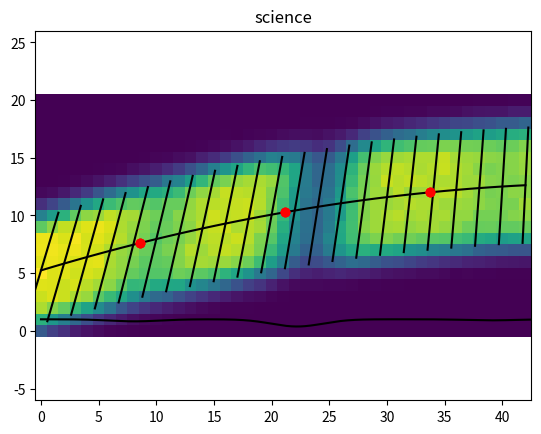

This figure's Python source:
import numpy as np
import pylab as plt
%matplotlib inline

# Set defaults.
specvar = 5. # pixels ** 2
rng = np.random.default_rng(17)
TWOPI = 2. * np.pi
ONEOVERTWOPI = 1. / TWOPI

# Define useful functions.
def gaussian_2d(xxs, yys, mean, var):
    """
    `xxs`   should be shape `(nx, ny)`.
    `yys`   should be shape `(nx, ny)`.
    `mean`  should be shape `(2, )`.
    `var`   should be a scalar.
    """
    return ONEOVERTWOPI / var \
           * np.exp(-0.5 / var * ((xxs - mean[0]) ** 2 + (yys - mean[1]) ** 2))
def gaussian_1d(xxs, mean, var):
    """
    `xxs`   should be shape `(nx, )`.
    `mean`  should be a scalar.
    `var`   should be a scalar.
    """
    return np.sqrt(ONEOVERTWOPI / var) \
           * np.exp(-0.5 / var * (xxs - mean) ** 2)

# Make true 1D spectrum.
linexs = 2. + np.array([6.1, 20.2, 37.0])
depths = 5. * np.array([0.2, 0.7, 0.1])

xfine = np.arange(0., 45., 0.01)
yfine = np.ones_like(xfine)
for x, d in zip(linexs, depths):
    yfine -= d * gaussian_1d(xfine, x, specvar)

plt.title("true 1D spectrum")
plt.plot(xfine, yfine, 'k-')

# Define trace and the non-orthogonality of the wavelength solution.
def trace(xs):
    return 12.83 - 0.003 * (xs - 50.3) ** 2
def dxdy(xs):
    return - 0.006 * (xs - 50.3)

# Make pixel grids for a tiny image section
xs = np.arange(43).astype(float)
ys = np.arange(21).astype(float)
xxs, yys = np.meshgrid(xs, ys)

plt.title("just checking")
plt.plot(xs, trace(xs), "k-")
plt.axis("equal")
dy = 5.
for x in np.arange(0, len(xs), 2).astype(float):
    y0 = trace(x)
    plt.plot([x - dxdy(x) * dy, x + dxdy(x) * dy], [y0 - dy, y0 + dy], "k-")

# Make true flat by an agonizing process.
xspots = np.arange(-4., len(xs) + 4., 0.33)
yspots = np.arange(-5., 5., 0.33)
var = 1.0
trueflat = np.zeros_like(xxs).astype(float)
for x in xspots:
    for y in yspots:
        trueflat += gaussian_2d(xxs, yys, [x + dxdy(x) * y, trace(x) + y], var)

# Make true LFC by a similarly agonizing process.
lfcspots = np.arange(-4., len(xs) + 4., 4 * np.pi)
truelfc = np.zeros_like(xxs).astype(float)
for x in lfcspots:
    for y in yspots:
        truelfc += gaussian_2d(xxs, yys, [x + dxdy(x) * y, trace(x) + y], specvar)

# Make true science image by multiplying the flat.
foo = np.ones_like(xxs)
for x, d in zip(linexs, depths):
    foo -= d * gaussian_1d(xxs - dxdy(xxs) * yys, x, specvar)
truesci = trueflat * foo

# Make observed images by noisifying the true images.
flat = trueflat + 0.04 * np.sqrt(trueflat) * rng.normal(size=xxs.shape)
lfc  = truelfc  + 0.01 * np.sqrt(truelfc)  * rng.normal(size=xxs.shape)
sci  = truesci  + 0.05 * np.sqrt(truesci)  * rng.normal(size=xxs.shape)

imshowkwargs = {"origin": "lower", "interpolation": "nearest"}
plt.title("flat")
plt.imshow(flat, **imshowkwargs)
plt.plot(lfcspots, trace(lfcspots), "ro")
plt.xlim(-0.5, len(xs)-0.5)

plt.title("LFC")
plt.imshow(lfc, **imshowkwargs)
plt.plot(lfcspots, trace(lfcspots), "ro")
plt.xlim(-0.5, len(xs)-0.5)

plt.title("science")
plt.imshow(sci, **imshowkwargs)
plt.plot(lfcspots, trace(lfcspots), "ro")
plt.xlim(-0.5, len(xs)-0.5)

